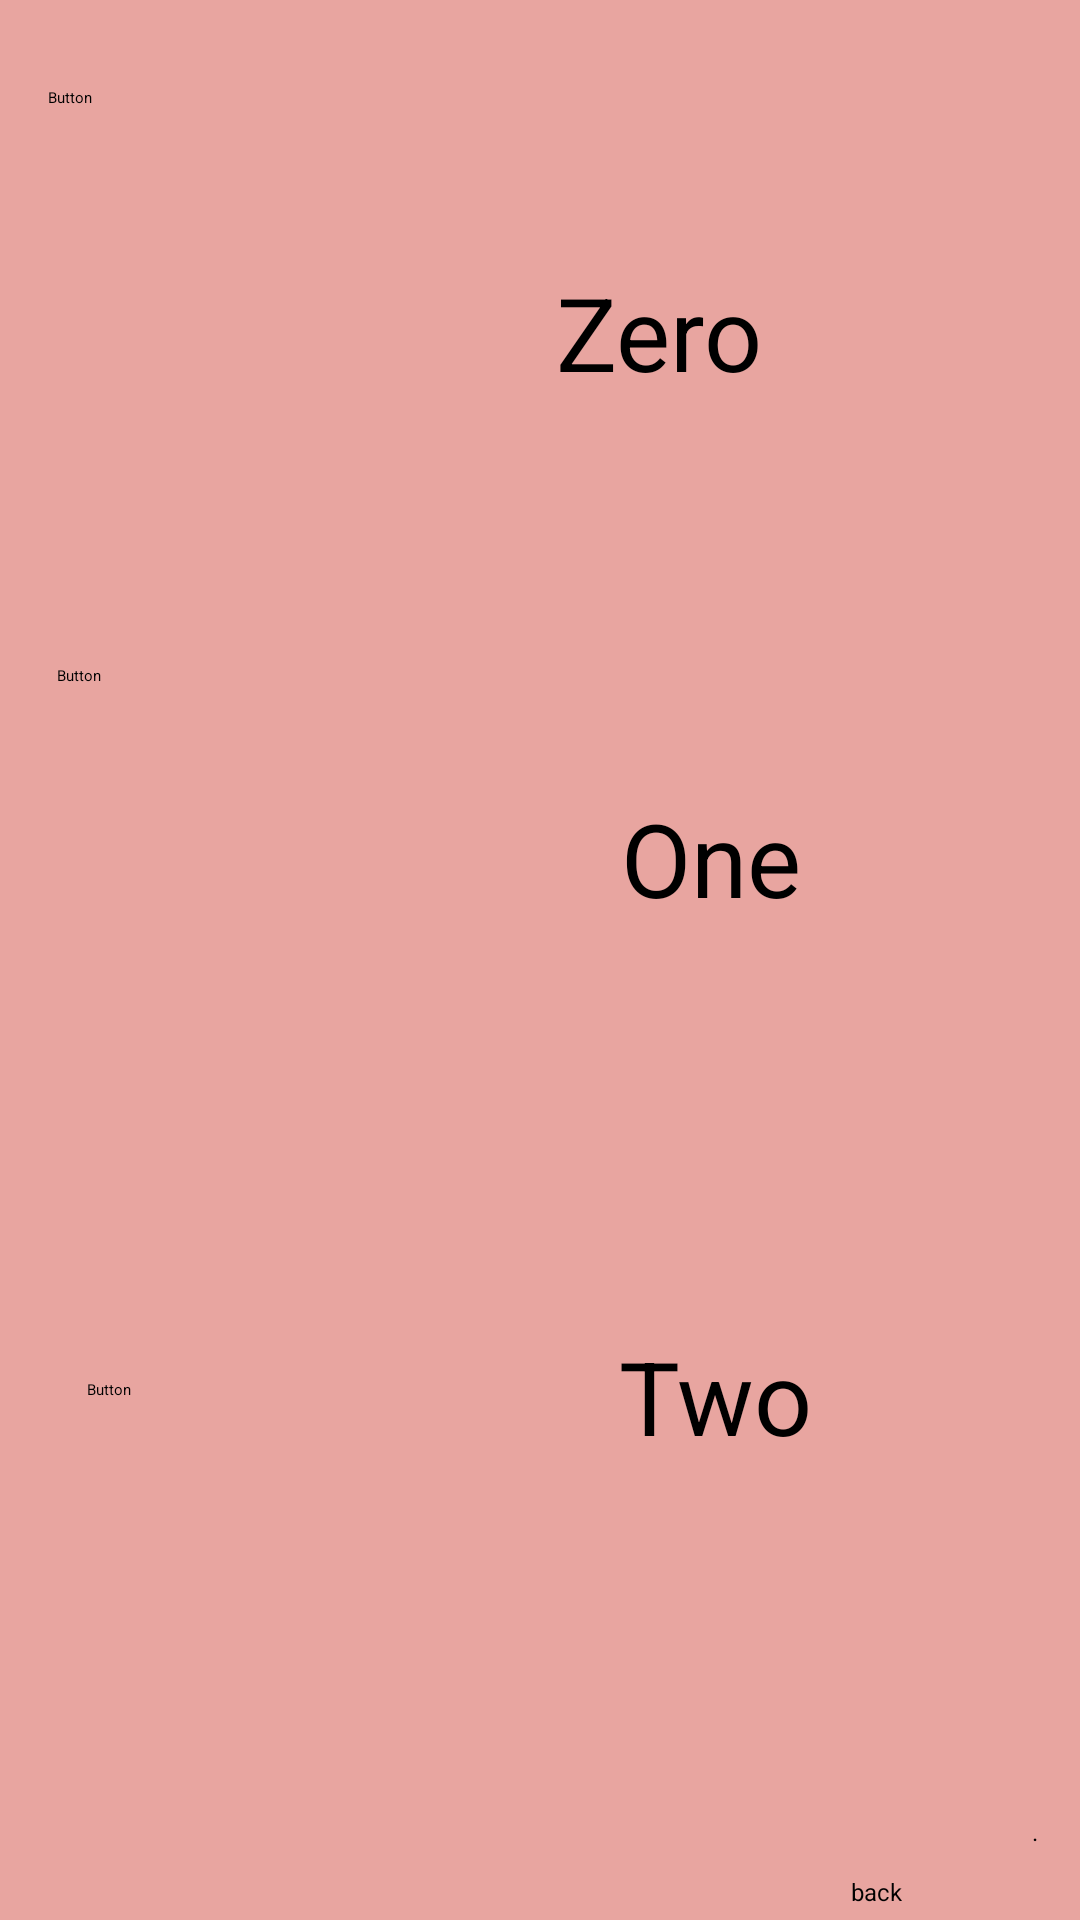

Android layout source for this screen:
<!-- AndroidManifest.xml: application theme Theme.Ass1 -->
<!-- res/layout/number.xml -->
<?xml version="1.0" encoding="utf-8"?>
<androidx.constraintlayout.widget.ConstraintLayout xmlns:android="http://schemas.android.com/apk/res/android"
    xmlns:app="http://schemas.android.com/apk/res-auto"
    xmlns:tools="http://schemas.android.com/tools"
    android:layout_width="match_parent"
    android:layout_height="match_parent"

    android:background="#E8A5A0">


    <Button
        android:id="@+id/backbtn"
        style="@style/ButtonStyle"
        android:layout_marginEnd="9dp"
        android:layout_marginBottom="4dp"
        android:text="back"
        app:layout_constraintBottom_toBottomOf="parent"
        app:layout_constraintEnd_toEndOf="parent"
        app:layout_constraintHorizontal_bias="0.631"
        app:layout_constraintStart_toEndOf="@+id/button3" />

    <Button
        android:id="@+id/button"
        android:layout_width="0dp"
        android:layout_height="0dp"
        android:layout_marginStart="16dp"
        android:layout_marginTop="29dp"
        android:layout_marginEnd="78dp"
        android:layout_marginBottom="45dp"
        android:foreground="@drawable/zero"
        android:text="Button"
        app:layout_constraintBottom_toTopOf="@+id/button2"
        app:layout_constraintEnd_toStartOf="@+id/textView6"
        app:layout_constraintStart_toStartOf="parent"
        app:layout_constraintTop_toTopOf="parent" />

    <Button
        android:id="@+id/button2"
        android:layout_width="0dp"
        android:layout_height="197dp"
        android:layout_marginStart="19dp"
        android:layout_marginEnd="91dp"
        android:foreground="@drawable/one"
        android:text="Button"
        app:layout_constraintBottom_toBottomOf="parent"
        app:layout_constraintEnd_toStartOf="@+id/textView17"
        app:layout_constraintStart_toStartOf="parent"
        app:layout_constraintTop_toTopOf="parent" />

    <Button
        android:id="@+id/button3"
        android:layout_width="0dp"
        android:layout_height="0dp"
        android:layout_marginStart="29dp"
        android:layout_marginTop="41dp"
        android:layout_marginEnd="146dp"
        android:layout_marginBottom="38dp"
        android:foreground="@drawable/two"
        android:text="Button"
        app:layout_constraintBottom_toBottomOf="parent"
        app:layout_constraintEnd_toStartOf="@+id/nextbtn"
        app:layout_constraintStart_toStartOf="parent"
        app:layout_constraintTop_toBottomOf="@+id/button2" />

    <TextView
        android:id="@+id/textView6"
        style="@style/ButtonStyle"
        android:layout_marginTop="88dp"
        android:layout_marginEnd="106dp"
        android:text="Zero"
        android:textSize="34sp"
        app:layout_constraintEnd_toEndOf="parent"
        app:layout_constraintStart_toEndOf="@+id/button"
        app:layout_constraintTop_toTopOf="parent" />

    <TextView
        android:id="@+id/textView17"
        style="@style/TextViewStyle"
        android:layout_marginEnd="93dp"
        android:text="One"
        android:textSize="34sp"
        app:layout_constraintBottom_toBottomOf="parent"
        app:layout_constraintEnd_toEndOf="parent"
        app:layout_constraintStart_toEndOf="@+id/button2"
        app:layout_constraintTop_toTopOf="parent"
        app:layout_constraintVertical_bias="0.443" />

    <TextView
        android:id="@+id/textView18"
        style="@style/TextViewStyle"
        android:layout_marginEnd="89dp"
        android:layout_marginBottom="152dp"
        android:text="Two"
        android:textSize="34sp"
        app:layout_constraintBottom_toBottomOf="parent"
        app:layout_constraintEnd_toEndOf="parent"
        app:layout_constraintHorizontal_bias="1.0"
        app:layout_constraintStart_toEndOf="@+id/button3" />

    <Button
        android:id="@+id/nextbtn"
        style="@style/ButtonStyle"
        android:layout_marginEnd="14dp"
        android:layout_marginBottom="9dp"
        android:foreground="@drawable/next"
        app:layout_constraintBottom_toTopOf="@+id/backbtn"
        app:layout_constraintEnd_toEndOf="parent"
        app:layout_constraintStart_toEndOf="@+id/button3" />

</androidx.constraintlayout.widget.ConstraintLayout>
<!-- resources referenced by this layout -->
<resources>
  <!-- drawable next: jpeg bitmap (drawable, 22605 bytes) -->
  <!-- drawable one: png bitmap (drawable, 173456 bytes) -->
  <!-- drawable two: png bitmap (drawable, 171309 bytes) -->
  <!-- drawable zero: png bitmap (drawable, 219216 bytes) -->
  <style name="ButtonStyle">
      <item name="android:layout_width">wrap_content</item>
      <item name="android:layout_height">wrap_content</item>
          <item name="android:text">.</item>
        <item name="android:textSize">8sp</item>
  </style>
  <style name="TextViewStyle">
  <item name="android:layout_width">wrap_content</item>
  <item name="android:layout_height">wrap_content</item>
  <item name="android:textSize">34sp</item>
  </style>
</resources>
